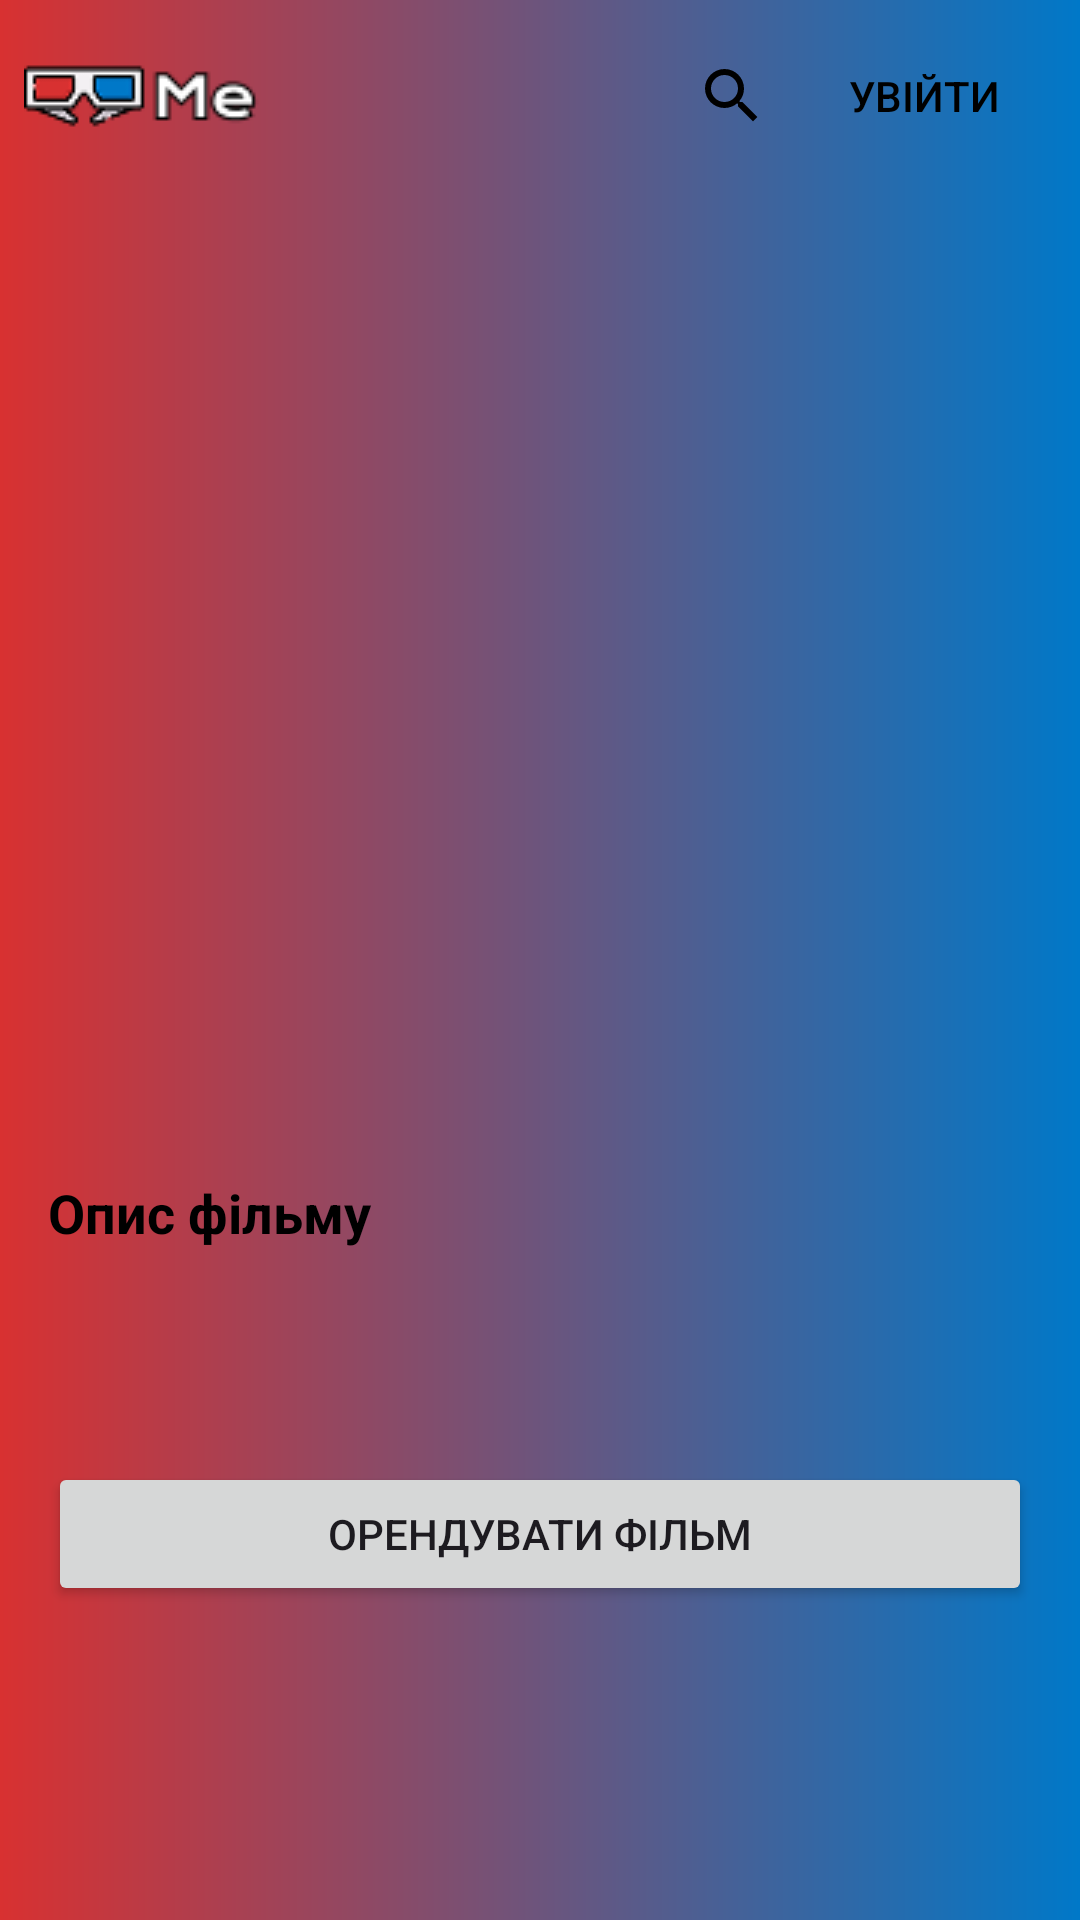

This screen was rendered from an Android layout file. Write that file and the resources it references.
<!-- AndroidManifest.xml: application theme Theme.WatchMe -->
<!-- res/layout/movie_page.xml -->
<?xml version="1.0" encoding="utf-8"?>
<androidx.constraintlayout.widget.ConstraintLayout
    xmlns:android="http://schemas.android.com/apk/res/android"
    xmlns:app="http://schemas.android.com/apk/res-auto"
    android:layout_width="match_parent"
    android:layout_height="match_parent"
    android:background="@drawable/background">

    <include
        layout="@layout/toolbar"
        android:layout_width="match_parent"
        android:layout_height="wrap_content" />

    <LinearLayout
        android:id="@+id/contentLayout"
        android:layout_width="0dp"
        android:layout_height="match_parent"
        android:layout_marginTop="80dp"
        android:orientation="vertical"
        android:padding="16dp"
        app:layout_constraintEnd_toEndOf="parent"
        app:layout_constraintHorizontal_bias="0.0"
        app:layout_constraintStart_toStartOf="parent"
        app:layout_constraintTop_toTopOf="parent">

        <LinearLayout
            android:layout_width="match_parent"
            android:layout_height="wrap_content"
            android:layout_marginTop="16dp"
            android:gravity="center"
            android:orientation="horizontal">

            <ImageView
                android:id="@+id/ivPoster"
                android:layout_width="160dp"
                android:layout_height="240dp"
                android:layout_marginEnd="16dp"
                android:contentDescription="@string/film_poster"
                android:scaleType="centerCrop" />

            <TextView
                android:id="@+id/tvCharacteristics"
                android:layout_width="0dp"
                android:layout_height="wrap_content"
                android:textStyle="bold"
                android:layout_weight="1"
                android:textColor="@color/black"
                android:textSize="18sp" />
        </LinearLayout>

        <TextView
            android:layout_width="match_parent"
            android:layout_height="wrap_content"
            android:layout_marginTop="40dp"
            android:text="@string/movie_description"
            android:textColor="@color/black"
            android:textSize="18sp"
            android:textStyle="bold" />

        <TextView
            android:id="@+id/tvDescription"
            android:layout_marginTop="12dp"
            android:layout_width="match_parent"
            android:layout_height="wrap_content"
            android:textColor="@color/black"
            android:layout_marginBottom="40dp" />

        <Button
            android:id="@+id/btnRentMovie"
            android:layout_width="match_parent"
            android:layout_height="wrap_content"
            android:text="@string/rent_film" />
    </LinearLayout>

</androidx.constraintlayout.widget.ConstraintLayout>
<!-- res/layout/toolbar.xml (included above) -->
<?xml version="1.0" encoding="utf-8"?>
<androidx.appcompat.widget.Toolbar xmlns:android="http://schemas.android.com/apk/res/android"
    xmlns:app="http://schemas.android.com/apk/res-auto"
    android:id="@+id/toolbar"
    android:layout_width="match_parent"
    android:layout_height="50dp"

    android:elevation="4dp"
    app:popupTheme="@style/ThemeOverlay.AppCompat.Light"
    app:contentInsetStart="0dp">

    <ImageButton
        android:id="@+id/btnLogo"
        android:layout_width="wrap_content"
        android:layout_height="wrap_content"
        android:src="@drawable/toolbar_logo"
        android:contentDescription="@string/logo_description"
        android:background="?attr/selectableItemBackgroundBorderless"
        android:layout_gravity="start|center_vertical"
        android:layout_marginStart="8dp" />

    <LinearLayout
        android:layout_width="wrap_content"
        android:layout_height="match_parent"
        android:layout_gravity="end"
        android:orientation="horizontal"
        android:gravity="center">

        <ImageButton
            android:id="@+id/btnSearch"
            android:layout_width="wrap_content"
            android:layout_height="wrap_content"
            android:src="@drawable/ic_search"
            android:background="?attr/selectableItemBackgroundBorderless"
            android:contentDescription="@string/search_icon"
            android:layout_marginEnd="8dp"
            app:tint="@android:color/black" />

        <Button
            android:id="@+id/btnLogin"
            android:layout_width="wrap_content"
            android:layout_height="30dp"
            android:text="@string/enter"
            android:textColor="@android:color/black"
            android:background="@drawable/rounded_button"

            android:textSize="14sp"
            android:paddingStart="8dp"
            android:paddingEnd="8dp"
            android:paddingTop="2dp"
            android:paddingBottom="2dp"
            android:layout_marginEnd="8dp" />
    </LinearLayout>

</androidx.appcompat.widget.Toolbar>
<!-- resources referenced by this layout -->
<resources>
  <!-- drawable background (drawable) -->
  <?xml version="1.0" encoding="utf-8"?>
  <shape xmlns:android="http://schemas.android.com/apk/res/android">
      <gradient
          android:startColor="#D83131"
          android:endColor="#0078C8" />
  
  
  </shape>
  <!-- drawable ic_search (drawable) -->
  <vector xmlns:android="http://schemas.android.com/apk/res/android"
      android:width="24dp" android:height="24dp"
      android:viewportWidth="24.0" android:viewportHeight="24.0">
      <path
          android:fillColor="#000000"
          android:pathData="M15.5,14h-0.79l-0.28,-0.27
            A6.471,6.471 0 0,0 16,9.5
            A6.5,6.5 0 1,0 9.5,16
            c1.61,0 3.09,-0.59 4.23,-1.57
            l0.27,0.28v0.79l5,4.99
            L20.49,19l-4.99,-5zM9.5,14
            A4.5,4.5 0 1,1 14,9.5
            A4.5,4.5 0 0,1 9.5,14z"/>
  </vector>
  <!-- drawable toolbar_logo: png bitmap (drawable, 1870 bytes) -->
  <string name="enter">Увійти</string>
  <string name="film_poster">Постер фільму</string>
  <string name="logo_description">WatchMe лого</string>
  <string name="movie_description">Опис фільму</string>
  <string name="rent_film">Орендувати фільм</string>
  <string name="search_icon">Іконка пошуку</string>
  <style name="Theme.WatchMe" parent="Base.Theme.WatchMe" />
  <style name="Base.Theme.WatchMe" parent="Theme.Material3.DayNight.NoActionBar">
          
          
      </style>
  <!-- not gathered from this repository: default colours our renderer supplied (Android Studio template values) -->
  <color name="black">#FF000000</color>
</resources>
